Run: headless pygame with SDL's dummy video driver; simulated clock (each Clock.tick advances the game by its frame time, no real sleeping); random seed 0; keys injected as events and as key.get_pressed() state; no mouse input.
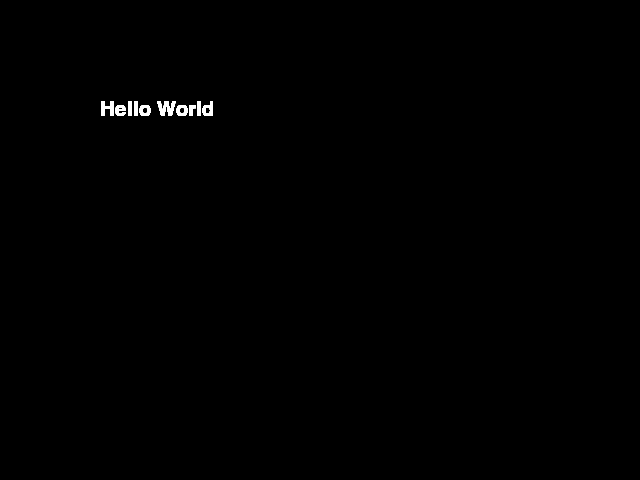
Frame 1 of 4 · flips 1–60 · no input
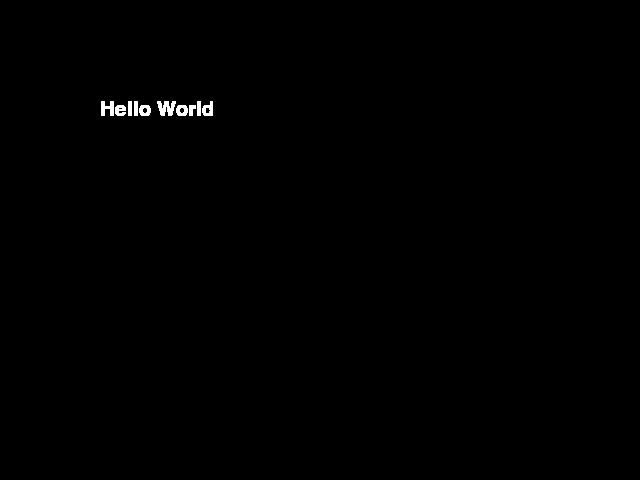
Frame 2 of 4 · flips 61–180 · tapped SPACE, RETURN · held RIGHT (→), D
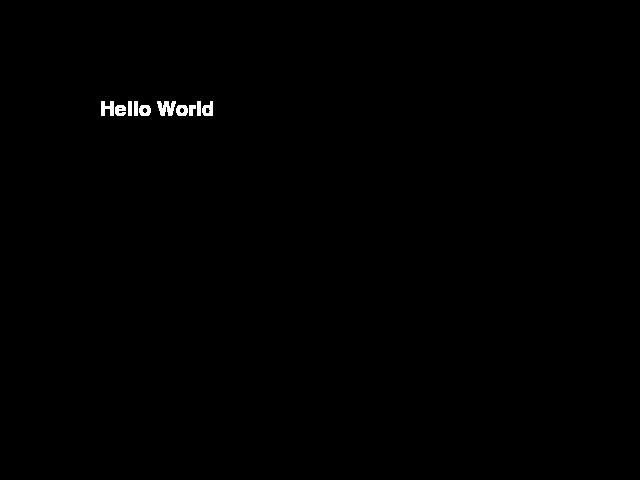
Frame 3 of 4 · flips 181–300 · held DOWN (↓), S
Frame 4 of 4 · flips 301–420 · held LEFT (←), A, UP (↑), W · screen unchanged from frame 3, image omitted

The pygame program that drew these frames:

import pygame, sys

# init
pygame.init()
# new a window
screen = pygame.display.set_mode((640, 480))
# title
pygame.display.set_caption("Hello World")
font = pygame.font.Font(None, 30)
text = font.render('Hello World', True, pygame.Color("#FFFFFF"))

while 1:
    for event in pygame.event.get():
        if event.type == pygame.QUIT:
            pygame.quit()
            sys.exit()

    screen.blit(text, (100, 100))
    pygame.display.update()
